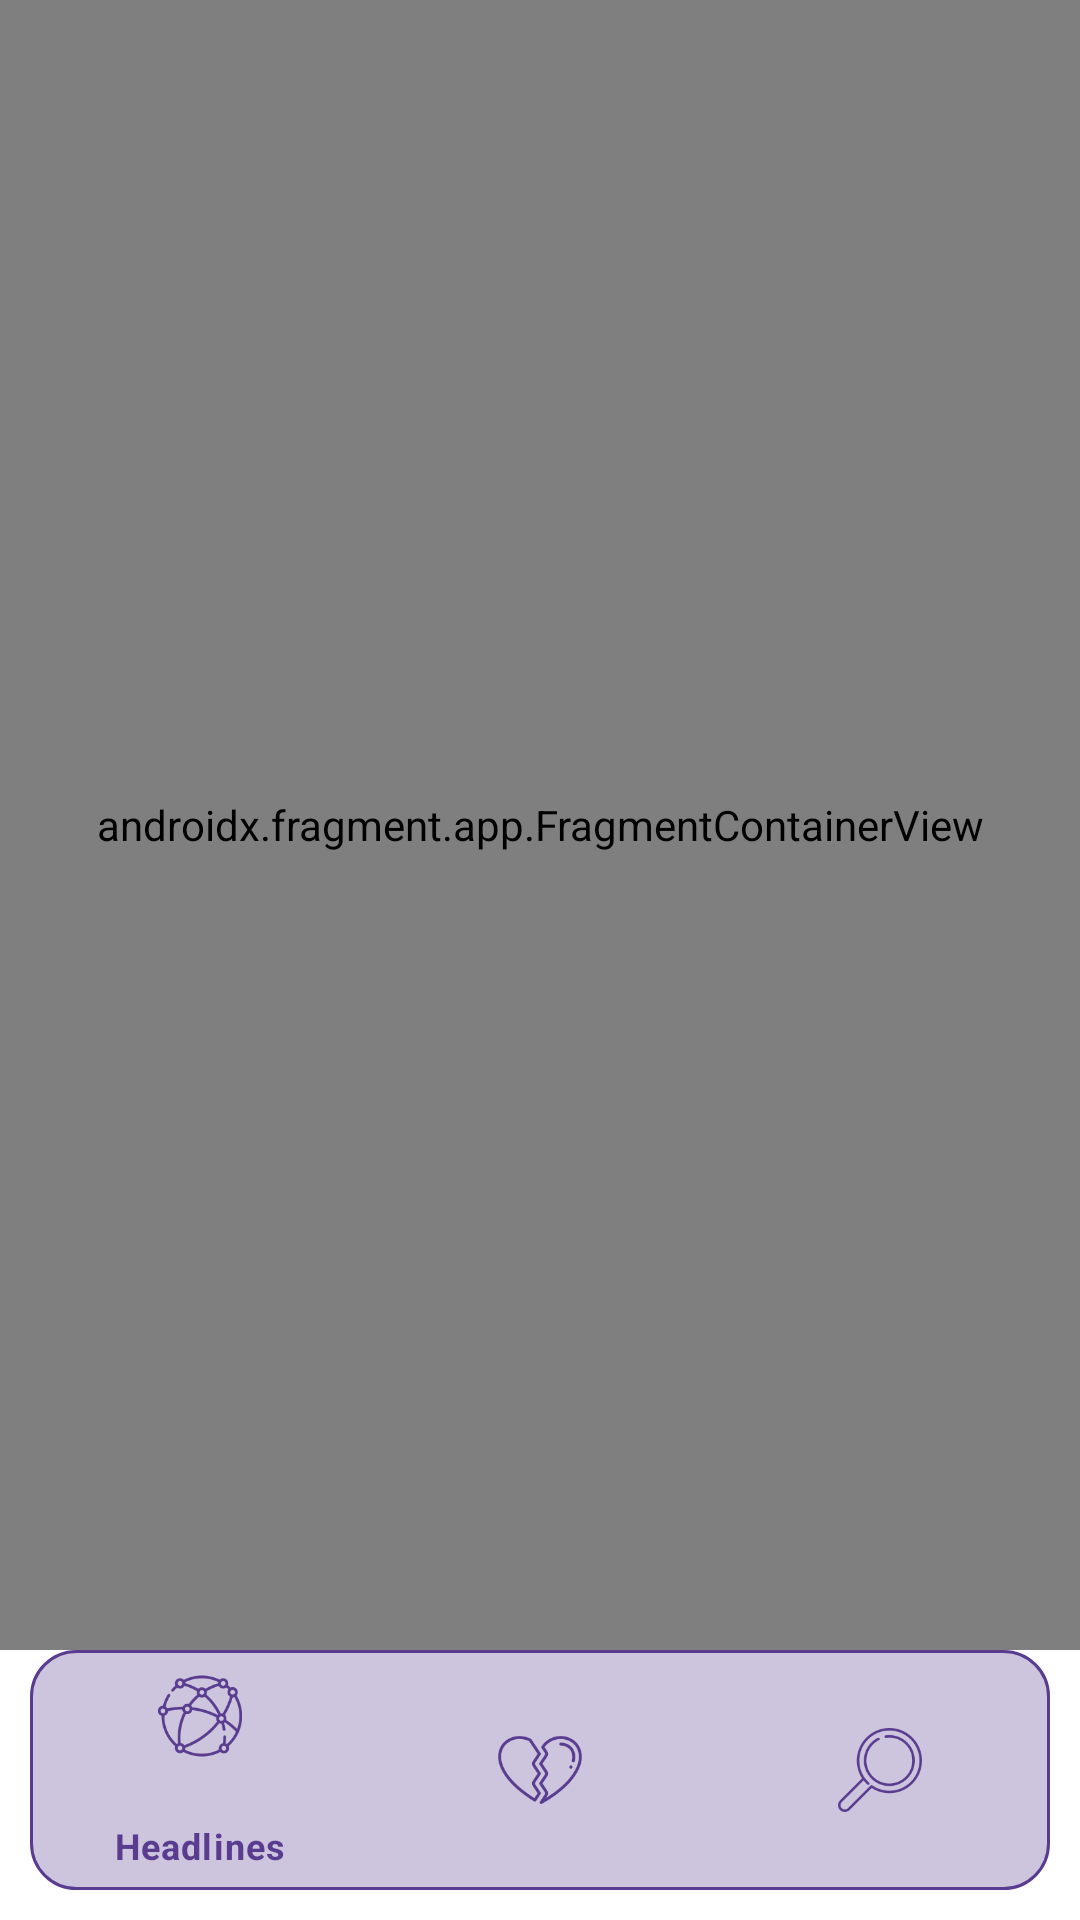

The Android layout XML behind this screen, and the referenced resources:
<!-- AndroidManifest.xml: application theme Theme.Newsify -->
<!-- res/layout/activity_news.xml -->
<?xml version="1.0" encoding="utf-8"?>
<androidx.constraintlayout.widget.ConstraintLayout
    xmlns:android="http://schemas.android.com/apk/res/android"
    xmlns:app="http://schemas.android.com/apk/res-auto"
    xmlns:tools="http://schemas.android.com/tools"
    android:layout_width="match_parent"
    android:layout_height="match_parent"
    android:id="@+id/main"
    tools:context=".ui.NewsActivity">

    <FrameLayout
        android:id="@+id/flFragment"
        android:layout_width="match_parent"
        android:layout_height="0dp"
        app:layout_constraintBottom_toTopOf="@+id/bottomNavigationView"
        app:layout_constraintEnd_toEndOf="parent"
        app:layout_constraintStart_toStartOf="parent"
        app:layout_constraintTop_toTopOf="parent">

        <androidx.fragment.app.FragmentContainerView
            android:id="@+id/newsNavHostFragment"
            android:name="androidx.navigation.fragment.NavHostFragment"
            android:layout_width="match_parent"
            android:layout_height="match_parent"
            app:defaultNavHost="true"
            app:navGraph="@navigation/news_nav_graph" />

    </FrameLayout>

    <com.google.android.material.bottomnavigation.BottomNavigationView
        android:id="@+id/bottomNavigationView"
        android:layout_width="match_parent"
        android:layout_height="80dp"
        android:layout_marginStart="10dp"
        android:layout_marginEnd="10dp"
        android:layout_marginBottom="10dp"
        android:background="@drawable/btm_design"
        app:itemIconTint="#593C8F"
        app:itemTextColor="#593C8F"
        app:itemIconSize="28dp"
        app:layout_constraintBottom_toBottomOf="parent"
        app:layout_constraintEnd_toEndOf="parent"
        app:labelVisibilityMode="selected"
        app:layout_constraintStart_toStartOf="parent"
        app:menu="@menu/bottoma_nav_menu" />



</androidx.constraintlayout.widget.ConstraintLayout>
<!-- resources referenced by this layout -->
<resources>
  <!-- drawable btm_design (drawable) -->
  <?xml version="1.0" encoding="utf-8"?>
  <shape xmlns:android="http://schemas.android.com/apk/res/android">
  
  
      <stroke
          android:width="1dp"
          android:color="#593C8F"
          />
  
      <corners
          android:radius="15dp"
          />
      <solid
          android:color="#4D593C8F"/>
  
  </shape>
  <style name="Theme.Newsify" parent="Base.Theme.Newsify" />
  <style name="Base.Theme.Newsify" parent="Theme.MaterialComponents.NoActionBar">
          
           <item name="colorPrimary">@color/purple</item>
          <item name="colorPrimaryVariant">@color/purple</item>
          <item name="android:statusBarColor">@color/purple</item>
          <item name="android:windowBackground">@color/white</item>
          <item name="android:colorBackground">@color/white</item>
  
      </style>
  <color name="purple">#593c8f</color>
  <color name="white">#FFFFFFFF</color>
</resources>
